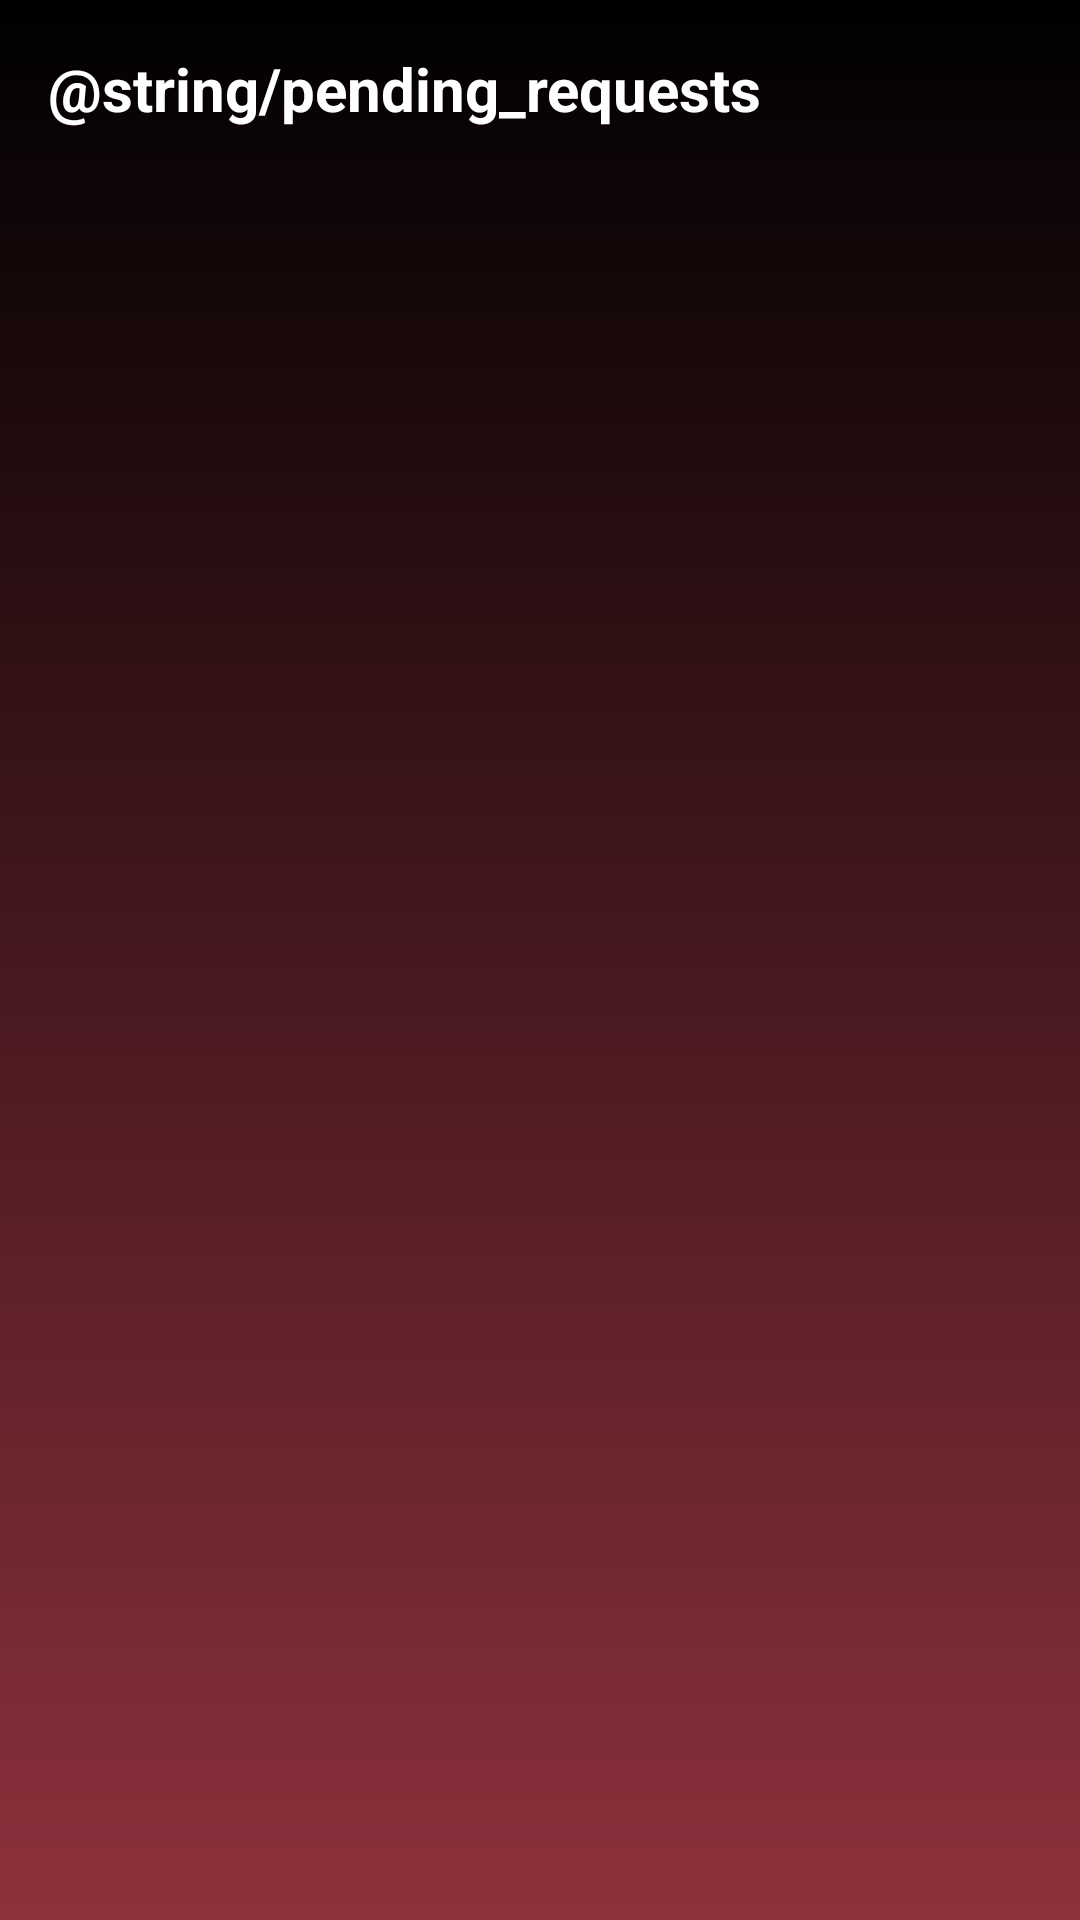

Here is an Android app screen rendered from its layout file. Give the layout XML and the strings, colors and styles it references.
<!-- AndroidManifest.xml: application theme Theme.COMP2000CS -->
<!-- res/layout/activity_admin_name_request.xml -->
<?xml version="1.0" encoding="utf-8"?>
<androidx.constraintlayout.widget.ConstraintLayout xmlns:android="http://schemas.android.com/apk/res/android"
    xmlns:app="http://schemas.android.com/apk/res-auto"
    xmlns:tools="http://schemas.android.com/tools"
    android:id="@+id/main"
    android:layout_width="match_parent"
    android:layout_height="match_parent"
    android:background="@drawable/gradient"
    tools:context=".AdminNameRequest">



    <LinearLayout
        android:layout_width="match_parent"
        android:layout_height="match_parent"
        android:orientation="vertical"
        android:padding="16dp">

        <TextView
            android:id="@+id/headerText"
            android:layout_width="wrap_content"
            android:layout_height="wrap_content"
            android:text="@string/pending_requests"
            android:textSize="20sp"
            android:textStyle="bold"
            android:textColor="#ffffff"
            android:layout_marginBottom="16dp" />

        <androidx.recyclerview.widget.RecyclerView
            android:id="@+id/requestsRecyclerView"
            android:layout_width="match_parent"
            android:layout_height="match_parent" />
    </LinearLayout>


</androidx.constraintlayout.widget.ConstraintLayout>
<!-- resources referenced by this layout -->
<resources>
  <!-- drawable gradient (drawable) -->
  <?xml version="1.0" encoding="utf-8"?>
  <selector xmlns:android="http://schemas.android.com/apk/res/android">
  
      <item>
  
  <shape>
  
  
              <gradient
                  android:startColor="#8D313C"
                  android:endColor="#000000"
                  android:angle="90"
                  android:type="linear" />
  
  
  </shape>
  
  
  
      </item>
  
  
  
  
  
  
  
  
  
  
  
  
  
  
  
  
  
  </selector>
  <style name="Theme.COMP2000CS" parent="Base.Theme.COMP2000CS" />
  <style name="Base.Theme.COMP2000CS" parent="Theme.AppCompat.Light.NoActionBar">
          
          
      </style>
</resources>
